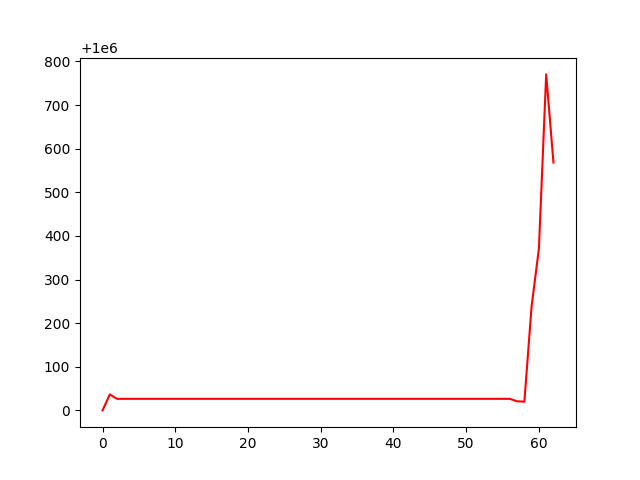

The data file committed next to this chart (first rows):
, 0
0, 1000000
1, 1000037
2, 1000027
3, 1000027
4, 1000027
5, 1000027
6, 1000027
7, 1000027
8, 1000027
9, 1000027
10, 1000027
11, 1000027
12, 1000027
13, 1000027
14, 1000027
15, 1000027
16, 1000027
17, 1000027
18, 1000027
19, 1000027
20, 1000027
21, 1000027
22, 1000027
23, 1000027
24, 1000027
25, 1000027
26, 1000027
27, 1000027
28, 1000027
29, 1000027
30, 1000027
31, 1000027
32, 1000027
33, 1000027
34, 1000027
35, 1000027
36, 1000027
37, 1000027
38, 1000027
39, 1000027
40, 1000027
41, 1000027
42, 1000027
43, 1000027
44, 1000027
45, 1000027
46, 1000027
47, 1000027
48, 1000027
49, 1000027
50, 1000027
51, 1000027
52, 1000027
53, 1000027
54, 1000027
55, 1000027
56, 1000027
57, 1000021
58, 1000020
59, 1000239
... 3 more rows
